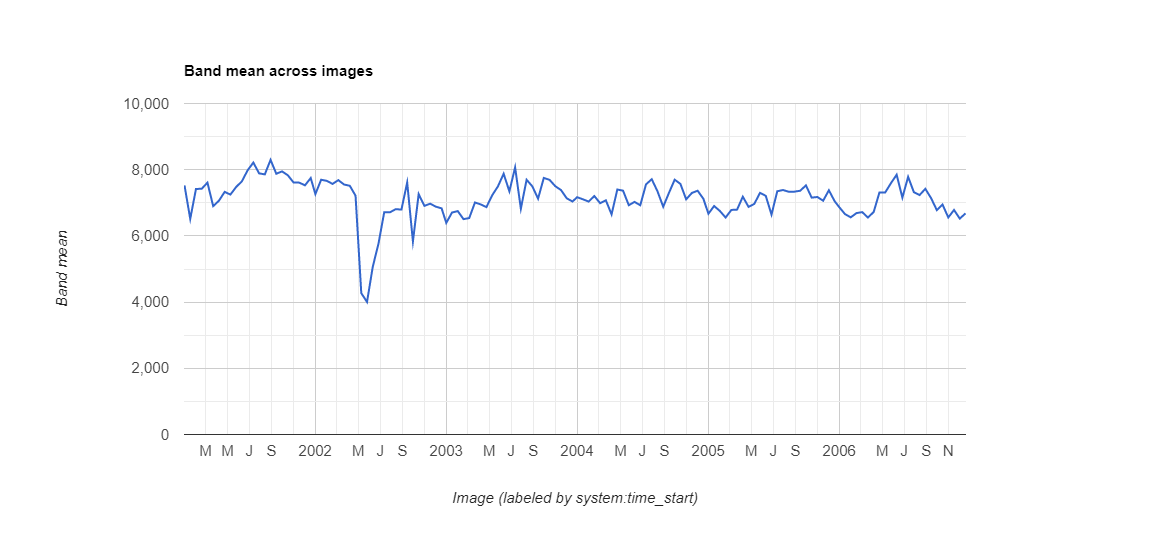

The data file committed next to this chart (first rows):
datetime, NDVI, label1, label2, label3
2001/1/1, 0.7527, 0, 0, 0
2001/1/17, 0.6514, 0, 0, 0
2001/2/2, 0.7418, 0, 0, 0
2001/2/18, 0.7424, 0, 0, 0
2001/3/6, 0.7609, 0, 0, 0
2001/3/22, 0.6899, 0, 0, 0
2001/4/7, 0.7062, 0, 0, 0
2001/4/23, 0.733, 0, 0, 0
2001/5/9, 0.7248, 0, 0, 0
2001/5/25, 0.7478, 0, 0, 0
2001/6/10, 0.7648, 0, 0, 0
2001/6/26, 0.7981, 0, 0, 0
2001/7/12, 0.8216, 0, 0, 0
2001/7/28, 0.7889, 0, 0, 0
2001/8/13, 0.7859, 0, 0, 0
2001/8/29, 0.8297, 0, 0, 0
2001/9/14, 0.7878, 0, 0, 0
2001/9/30, 0.7948, 0, 0, 0
2001/10/16, 0.7834, 0, 0, 0
2001/11/1, 0.7616, 0, 0, 0
2001/11/17, 0.7609, 0, 0, 0
2001/12/3, 0.7528, 0, 0, 0
2001/12/19, 0.7748, 0, 0, 0
2002/1/1, 0.7263, 0, 0, 0
2002/1/17, 0.7697, 0, 0, 0
2002/2/2, 0.7662, 0, 0, 0
2002/2/18, 0.7571, 0, 0, 0
2002/3/6, 0.7685, 0, 0, 0
2002/3/22, 0.7552, 0, 0, 0
2002/4/7, 0.7514, 0, 0, 0
2002/4/23, 0.7215, 0, 0, 0
2002/5/9, 0.427, 1, 0, 0
2002/5/25, 0.4004, 0, 0, 0
2002/6/10, 0.5066, 0, 0, 0
2002/6/26, 0.5767, 0, 0, 0
2002/7/12, 0.6717, 0, 0, 0
2002/7/28, 0.6713, 0, 0, 0
2002/8/13, 0.6808, 0, 0, 0
2002/8/29, 0.6795, 0, 0, 0
2002/9/14, 0.7614, 0, 0, 0
2002/9/30, 0.5831, 0, 0, 1
2002/10/16, 0.7262, 0, 0, 0
2002/11/1, 0.6907, 0, 0, 0
2002/11/17, 0.6973, 0, 0, 0
2002/12/3, 0.6883, 0, 0, 0
2002/12/19, 0.6832, 0, 0, 0
2003/1/1, 0.6393, 0, 0, 0
2003/1/17, 0.6706, 0, 0, 0
2003/2/2, 0.675, 0, 0, 0
2003/2/18, 0.6507, 0, 0, 0
2003/3/6, 0.6538, 0, 0, 0
2003/3/22, 0.7009, 0, 0, 0
2003/4/7, 0.6951, 0, 0, 0
2003/4/23, 0.687, 0, 0, 0
2003/5/9, 0.7226, 0, 0, 0
2003/5/25, 0.7495, 0, 0, 0
2003/6/10, 0.7877, 0, 0, 0
2003/6/26, 0.7347, 0, 0, 0
2003/7/12, 0.807, 0, 0, 0
2003/7/28, 0.6822, 0, 0, 0
... 78 more rows
